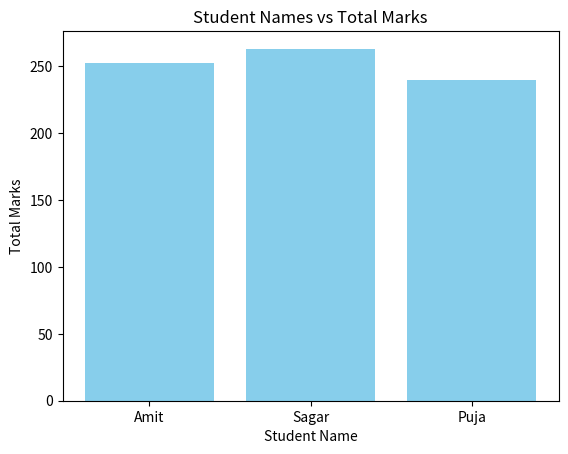
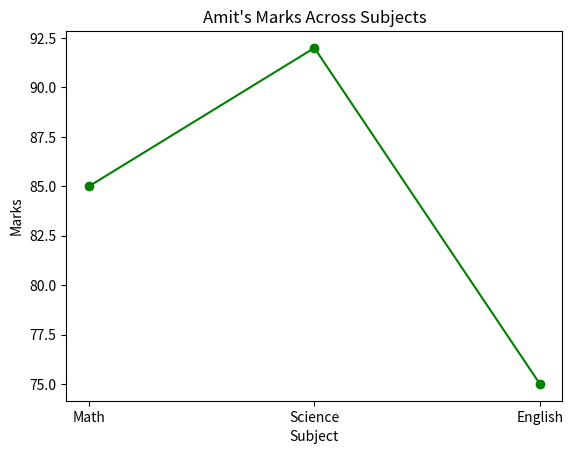

Here is the Python script that generated these plots, in order:
import pandas as pd
import numpy as np
import matplotlib.pyplot as plt

def CreateDataFrame():
    data = {
        'Name': ['Amit', 'Sagar', 'Pooja'],
        'Math': [85, 90, 78],
        'Science': [92, 88, 80],
        'English': [75, 85, 82]
    }
    DataFrame = pd.DataFrame(data)
    return DataFrame

def Q1_BasicInfo(DataFrame):
    print("----- Q1: Basic Information -----")
    print("\nShape:", DataFrame.shape)
    print("\nColumns:", DataFrame.columns.tolist())
    print("\nData Types:\n", DataFrame.dtypes)

def Q2_DescriptiveStats(DataFrame):
    print("\n----- Q2: Descriptive Statistics -----")
    print(DataFrame.describe())

def Q3_AddTotalColumn(DataFrame):
    print("\n----- Q3: Add Total Column -----")
    DataFrame['Total'] = DataFrame['Math'] + DataFrame['Science'] + DataFrame['English']
    print(DataFrame)
    return DataFrame

def Q4_ScienceAbove85(DataFrame):
    print("\n----- Q4: Students Scoring More Than 85 in Science -----")
    Result = DataFrame[DataFrame['Science'] > 85]
    print(Result)

def Q5_ReplaceName(DataFrame):
    print("\n----- Q5: Replace Pooja with Puja -----")
    DataFrame['Name'] = DataFrame['Name'].replace('Pooja', 'Puja')
    print(DataFrame)
    return DataFrame

def Q6_SortByTotal(DataFrame):
    print("\n----- Q6: Sort by Total (Descending) -----")
    SortedDataFrame = DataFrame.sort_values(by='Total', ascending=False)
    print(SortedDataFrame)
    return SortedDataFrame

def Q7_BarPlot(DataFrame):
    print("\n----- Q7: Bar Plot - Names vs Total Marks -----")
    plt.figure()
    plt.bar(DataFrame['Name'], DataFrame['Total'], color='skyblue')
    plt.xlabel('Student Name')
    plt.ylabel('Total Marks')
    plt.title('Student Names vs Total Marks')
    plt.savefig('BarPlot.png')
    print("Bar plot saved as BarPlot.png")

def Q8_LineChartAmit(DataFrame):
    print("\n----- Q8: Line Chart - Amit's Marks Across Subjects -----")
    AmitRow = DataFrame[DataFrame['Name'] == 'Amit']
    Subjects = ['Math', 'Science', 'English']
    Marks = AmitRow[Subjects].values.flatten()

    plt.figure()
    plt.plot(Subjects, Marks, marker='o', color='green')
    plt.xlabel('Subject')
    plt.ylabel('Marks')
    plt.title("Amit's Marks Across Subjects")
    plt.savefig('LineChart_Amit.png')
    print("Line chart saved as LineChart_Amit.png")

def Q9_FillMissingWithMean():
    print("\n----- Q9: Fill Missing Values with Column Mean -----")
    data2 = {
        'Name': ['Amit', 'Sagar', 'Pooja'],
        'Math': [np.nan, 76, 88],
        'Science': [91, np.nan, 85]
    }
    DataFrame2 = pd.DataFrame(data2)
    print("\nBefore Filling:\n", DataFrame2)

    DataFrame2['Math'] = DataFrame2['Math'].fillna(DataFrame2['Math'].mean())
    DataFrame2['Science'] = DataFrame2['Science'].fillna(DataFrame2['Science'].mean())

    print("\nAfter Filling:\n", DataFrame2)
    return DataFrame2

def Q10_DropEnglish(DataFrame):
    print("\n----- Q10: Drop English Column -----")
    DataFrame = DataFrame.drop('English', axis=1)
    print(DataFrame)
    return DataFrame

def Main():
    print("----- Student Marks Pandas Assignment -----")

    DataFrame = CreateDataFrame()

    Q1_BasicInfo(DataFrame)
    Q2_DescriptiveStats(DataFrame)
    DataFrame = Q3_AddTotalColumn(DataFrame)
    Q4_ScienceAbove85(DataFrame)
    DataFrame = Q5_ReplaceName(DataFrame)
    SortedDataFrame = Q6_SortByTotal(DataFrame)
    Q7_BarPlot(DataFrame)
    Q8_LineChartAmit(DataFrame)
    Q9_FillMissingWithMean()
    DataFrame = Q10_DropEnglish(DataFrame)

if __name__ == "__main__":
    Main()
